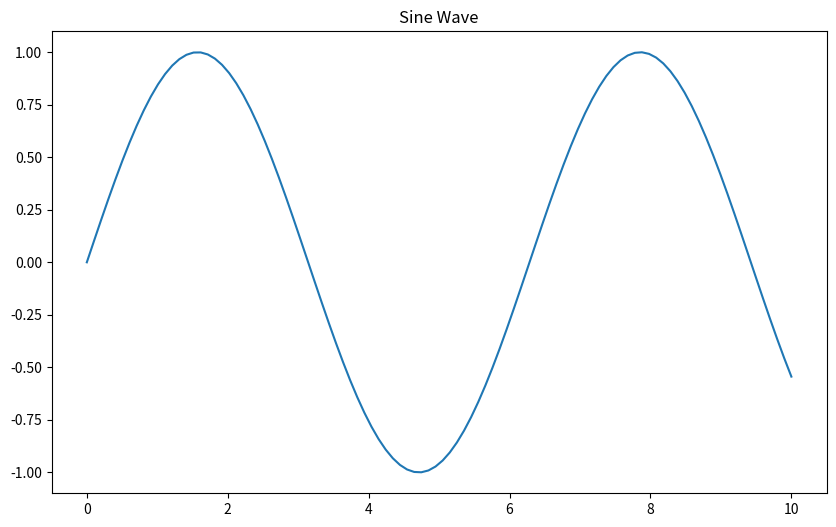

Write the Python code that produced this figure.
import matplotlib.pyplot as plt
import numpy as np

x = np.linspace(0, 10, 100)
y = np.sin(x)

plt.figure(figsize=(10, 6))
plt.plot(x, y)
plt.title('Sine Wave')
plt.show()